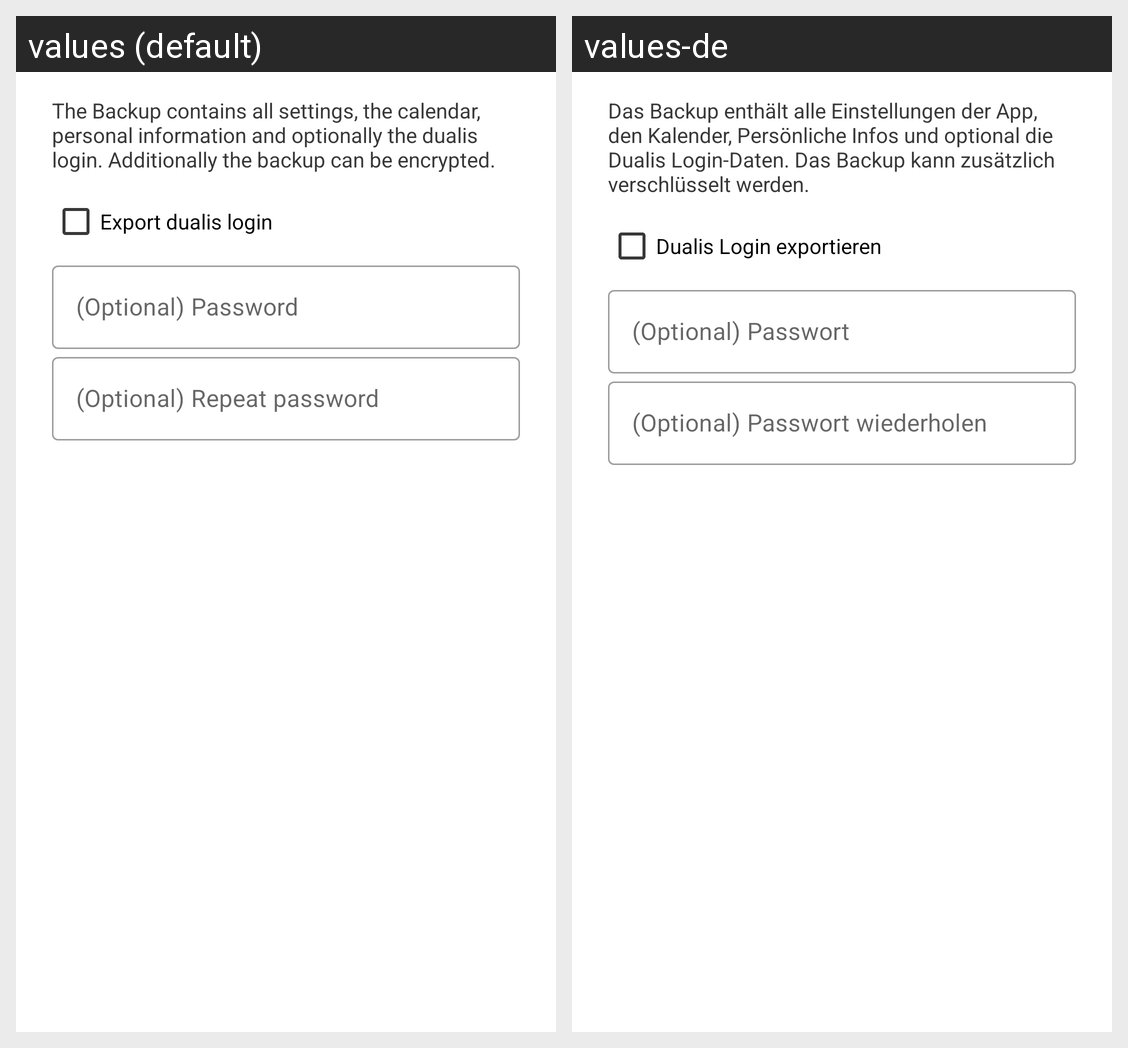

For this localized Android screen grid, give each drawn string resource with its value in every locale shown.
Android screen res/layout/dialog_backup.xml rendered under 2 locales, left to right: values (default), values-de. Device: Nexus 5 (rendered at 1080×1920; each locale shown at half size, 540×960, under a caption strip naming it); theme Theme.DHBWorld.
Strings drawn on this screen, with the default value and each locale's value (text and hints the layout hard-codes, and strings that could not be matched under every locale, appear in the picture but are not listed):

export_backup_helptext
  values: The Backup contains all settings, the calendar, personal information and optionally the dualis login. Additionally the backup can be encrypted.
  values-de: Das Backup enthält alle Einstellungen der App, den Kalender, Persönliche Infos und optional die Dualis Login-Daten. Das Backup kann zusätzlich verschlüsselt werden.

export_dualis
  values: Export dualis login
  values-de: Dualis Login exportieren

optional_password
  values: (Optional) Password
  values-de: (Optional) Passwort

optional_repeat_password
  values: (Optional) Repeat password
  values-de: (Optional) Passwort wiederholen
